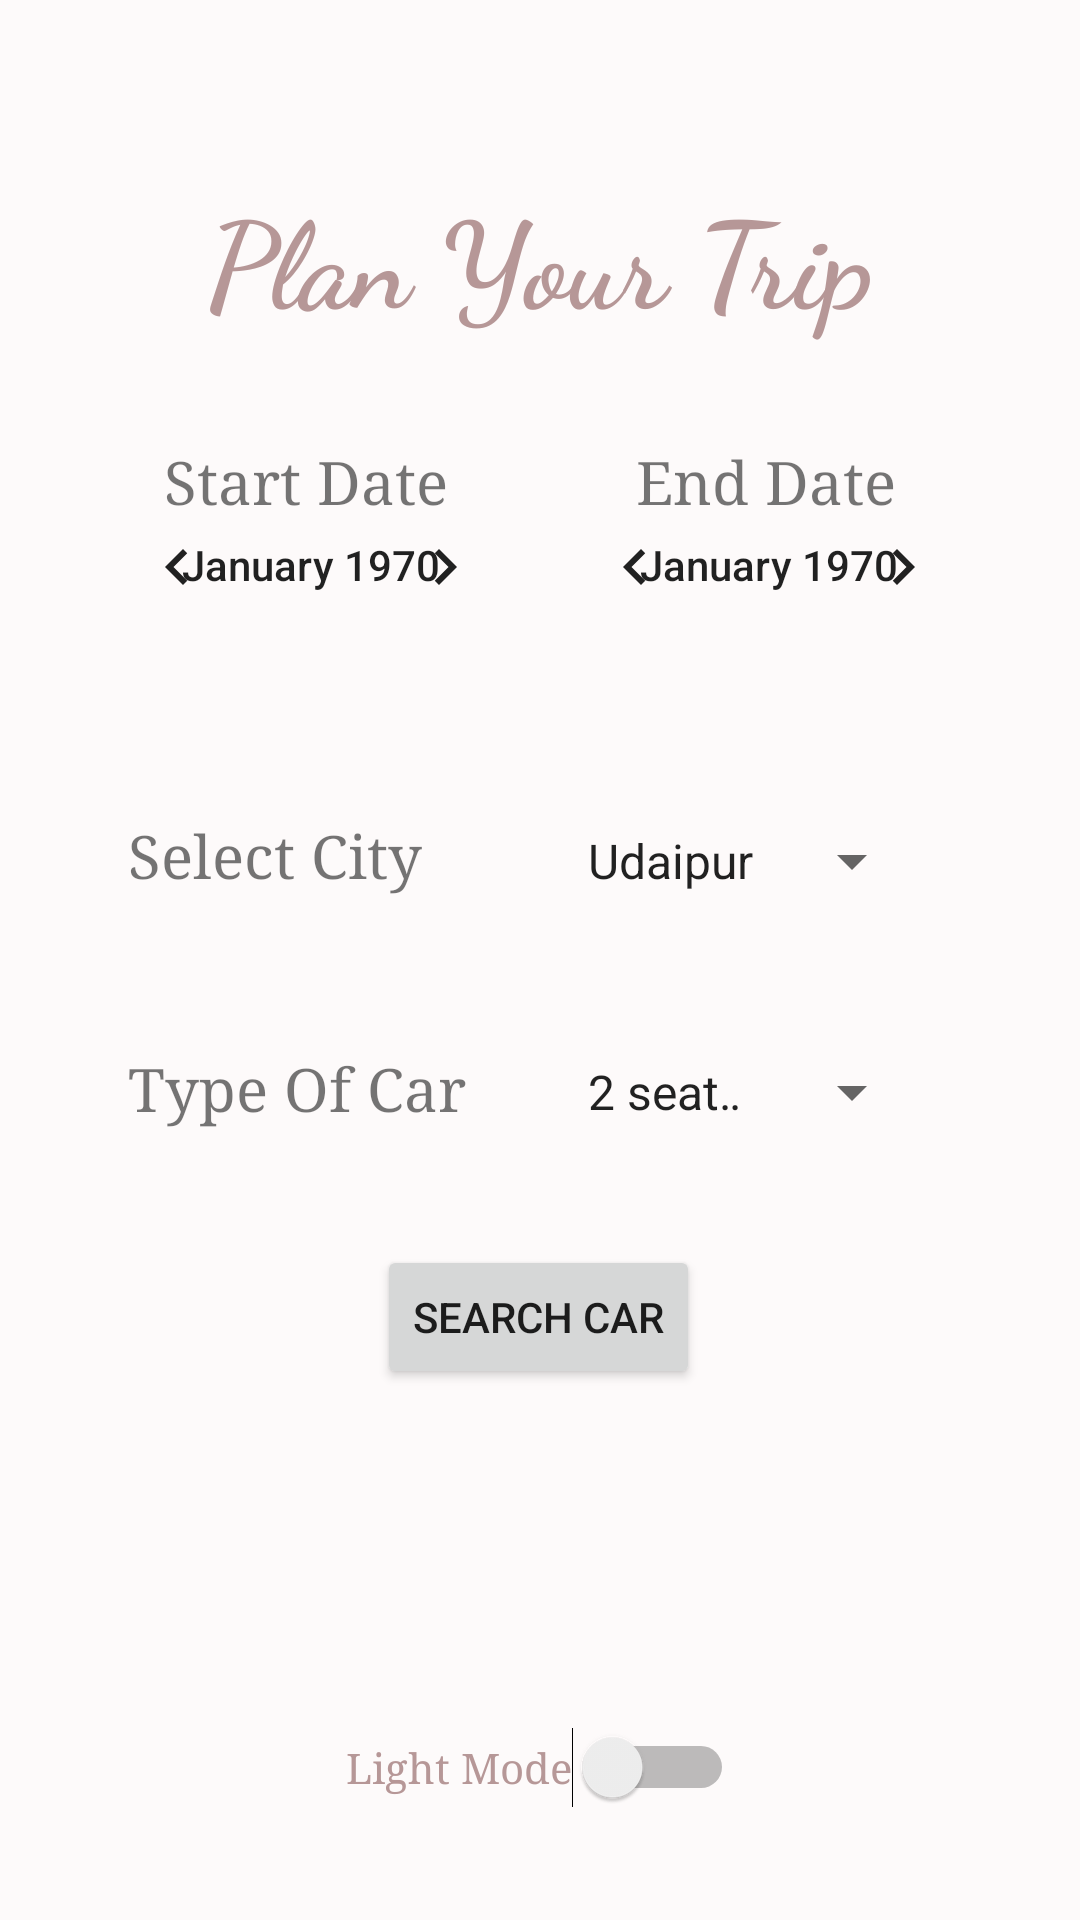

Layout XML and referenced resources for this Android screen:
<!-- AndroidManifest.xml: application theme AppTheme -->
<!-- res/layout/activity_homepage.xml -->
<?xml version="1.0" encoding="utf-8"?>
<androidx.constraintlayout.widget.ConstraintLayout xmlns:android="http://schemas.android.com/apk/res/android"
    xmlns:app="http://schemas.android.com/apk/res-auto"
    xmlns:tools="http://schemas.android.com/tools"
    android:layout_width="match_parent"
    android:layout_height="match_parent"
    android:background="@color/colorBackground"
    tools:context=".Homepage">

    <TextView
        android:id="@+id/ehead"
        android:layout_width="wrap_content"
        android:layout_height="wrap_content"
        android:fontFamily="cursive"
        android:text="Plan Your Trip"
        android:textColor="@color/textcolor"
        android:textSize="40dp"
        android:textStyle="bold"
        app:layout_constraintBottom_toBottomOf="parent"
        app:layout_constraintEnd_toEndOf="parent"
        app:layout_constraintStart_toStartOf="parent"
        app:layout_constraintTop_toTopOf="parent"
        app:layout_constraintVertical_bias="0.099" />

    <Switch
        android:id="@+id/switch_btn"
        android:layout_width="wrap_content"
        android:layout_height="wrap_content"
        android:fontFamily="serif"
        android:text="Light Mode"
        android:textColor="@color/textcolor"
        app:layout_constraintBottom_toBottomOf="parent"
        app:layout_constraintEnd_toEndOf="parent"
        app:layout_constraintStart_toStartOf="parent"
        app:layout_constraintTop_toTopOf="parent"
        app:layout_constraintVertical_bias="0.939" />

    <Spinner
        android:id="@+id/spcity"
        android:layout_width="120dp"
        android:layout_height="30dp"
        android:entries="@array/city"
        android:hint="Select"
        app:layout_constraintBottom_toBottomOf="parent"
        app:layout_constraintEnd_toEndOf="parent"
        app:layout_constraintHorizontal_bias="0.783"
        app:layout_constraintStart_toStartOf="parent"
        app:layout_constraintTop_toTopOf="parent"
        app:layout_constraintVertical_bias="0.446" />

    <Spinner
        android:id="@+id/spcar"
        android:layout_width="120dp"
        android:layout_height="30dp"
        android:entries="@array/Cartype"
        app:layout_constraintBottom_toBottomOf="parent"
        app:layout_constraintEnd_toEndOf="parent"
        app:layout_constraintHorizontal_bias="0.783"
        app:layout_constraintStart_toStartOf="parent"
        app:layout_constraintTop_toTopOf="parent"
        app:layout_constraintVertical_bias="0.572" />

    <TextView
        android:id="@+id/eselectcity"
        android:layout_width="160dp"
        android:layout_height="30dp"
        android:text="Select City"
        android:textSize="20dp"
        android:typeface="serif"
        app:layout_constraintBottom_toBottomOf="parent"
        app:layout_constraintEnd_toEndOf="parent"
        app:layout_constraintHorizontal_bias="0.213"
        app:layout_constraintStart_toStartOf="parent"
        app:layout_constraintTop_toTopOf="parent"
        app:layout_constraintVertical_bias="0.446" />

    <TextView
        android:id="@+id/eTypeofcar"
        android:layout_width="160dp"
        android:layout_height="30dp"
        android:text="Type Of Car"
        android:textSize="20dp"
        android:typeface="serif"
        app:layout_constraintBottom_toBottomOf="parent"
        app:layout_constraintEnd_toEndOf="parent"
        app:layout_constraintHorizontal_bias="0.213"
        app:layout_constraintStart_toStartOf="parent"
        app:layout_constraintTop_toTopOf="parent"
        app:layout_constraintVertical_bias="0.573" />

    <CalendarView
        android:id="@+id/eStartDate"
        android:layout_width="144dp"
        android:layout_height="51dp"
        app:layout_constraintBottom_toBottomOf="parent"
        app:layout_constraintEnd_toEndOf="parent"
        app:layout_constraintHorizontal_bias="0.146"
        app:layout_constraintStart_toStartOf="parent"
        app:layout_constraintTop_toTopOf="parent"
        app:layout_constraintVertical_bias="0.263"
        tools:visibility="visible" />

    <CalendarView
        android:id="@+id/eEndDate"
        android:layout_width="144dp"
        android:layout_height="51dp"

        app:layout_constraintBottom_toBottomOf="parent"
        app:layout_constraintEnd_toEndOf="parent"
        app:layout_constraintHorizontal_bias="0.853"
        app:layout_constraintStart_toStartOf="parent"
        app:layout_constraintTop_toTopOf="parent"
        app:layout_constraintVertical_bias="0.263" />

    <TextView
        android:id="@+id/eStartDatetxt"
        android:layout_width="wrap_content"
        android:layout_height="wrap_content"
        android:text="Start Date"
        android:textSize="20dp"
        android:typeface="serif"
        app:layout_constraintBottom_toBottomOf="parent"
        app:layout_constraintEnd_toEndOf="parent"
        app:layout_constraintHorizontal_bias="0.206"
        app:layout_constraintStart_toStartOf="parent"
        app:layout_constraintTop_toTopOf="parent"
        app:layout_constraintVertical_bias="0.24" />

    <TextView
        android:id="@+id/eEndDatetxt"
        android:layout_width="wrap_content"
        android:layout_height="wrap_content"
        android:text="End Date"
        android:textSize="20dp"
        android:typeface="serif"
        app:layout_constraintBottom_toBottomOf="parent"
        app:layout_constraintEnd_toEndOf="parent"
        app:layout_constraintHorizontal_bias="0.776"
        app:layout_constraintStart_toStartOf="parent"
        app:layout_constraintTop_toTopOf="parent"
        app:layout_constraintVertical_bias="0.24" />

    <Button
        android:id="@+id/esearchcar"
        android:layout_width="wrap_content"
        android:layout_height="wrap_content"
        android:hint="Search Car"
        android:text="Search Car"
        app:layout_constraintBottom_toBottomOf="parent"
        app:layout_constraintEnd_toEndOf="parent"
        app:layout_constraintHorizontal_bias="0.498"
        app:layout_constraintStart_toStartOf="parent"
        app:layout_constraintTop_toTopOf="parent"
        app:layout_constraintVertical_bias="0.701" />

</androidx.constraintlayout.widget.ConstraintLayout>
<!-- resources referenced by this layout -->
<resources>
  <string-array name="Cartype">
          <item>2 seater</item>
          <item>5 seater</item>
          <item>7 seater</item>
          <item>9 seater</item>
      </string-array>
  <string-array name="city">
          <item>Udaipur</item>
          <item>Jaipur</item>
          <item>Jodhpur</item>
          <item>Chittorgarh</item>
          <item>Delhi</item>
          <item>Agra</item>
  
      </string-array>
  <color name="colorBackground">#FDFAFA</color>
  <color name="textcolor">#B69797</color>
  <style name="AppTheme" parent="Theme.AppCompat.DayNight.DarkActionBar">
          
          <item name="colorPrimary">#95CD54</item>
          <item name="colorPrimaryDark">#CAD654</item>
          <item name="colorAccent">@color/colorBackground</item>
      </style>
</resources>
